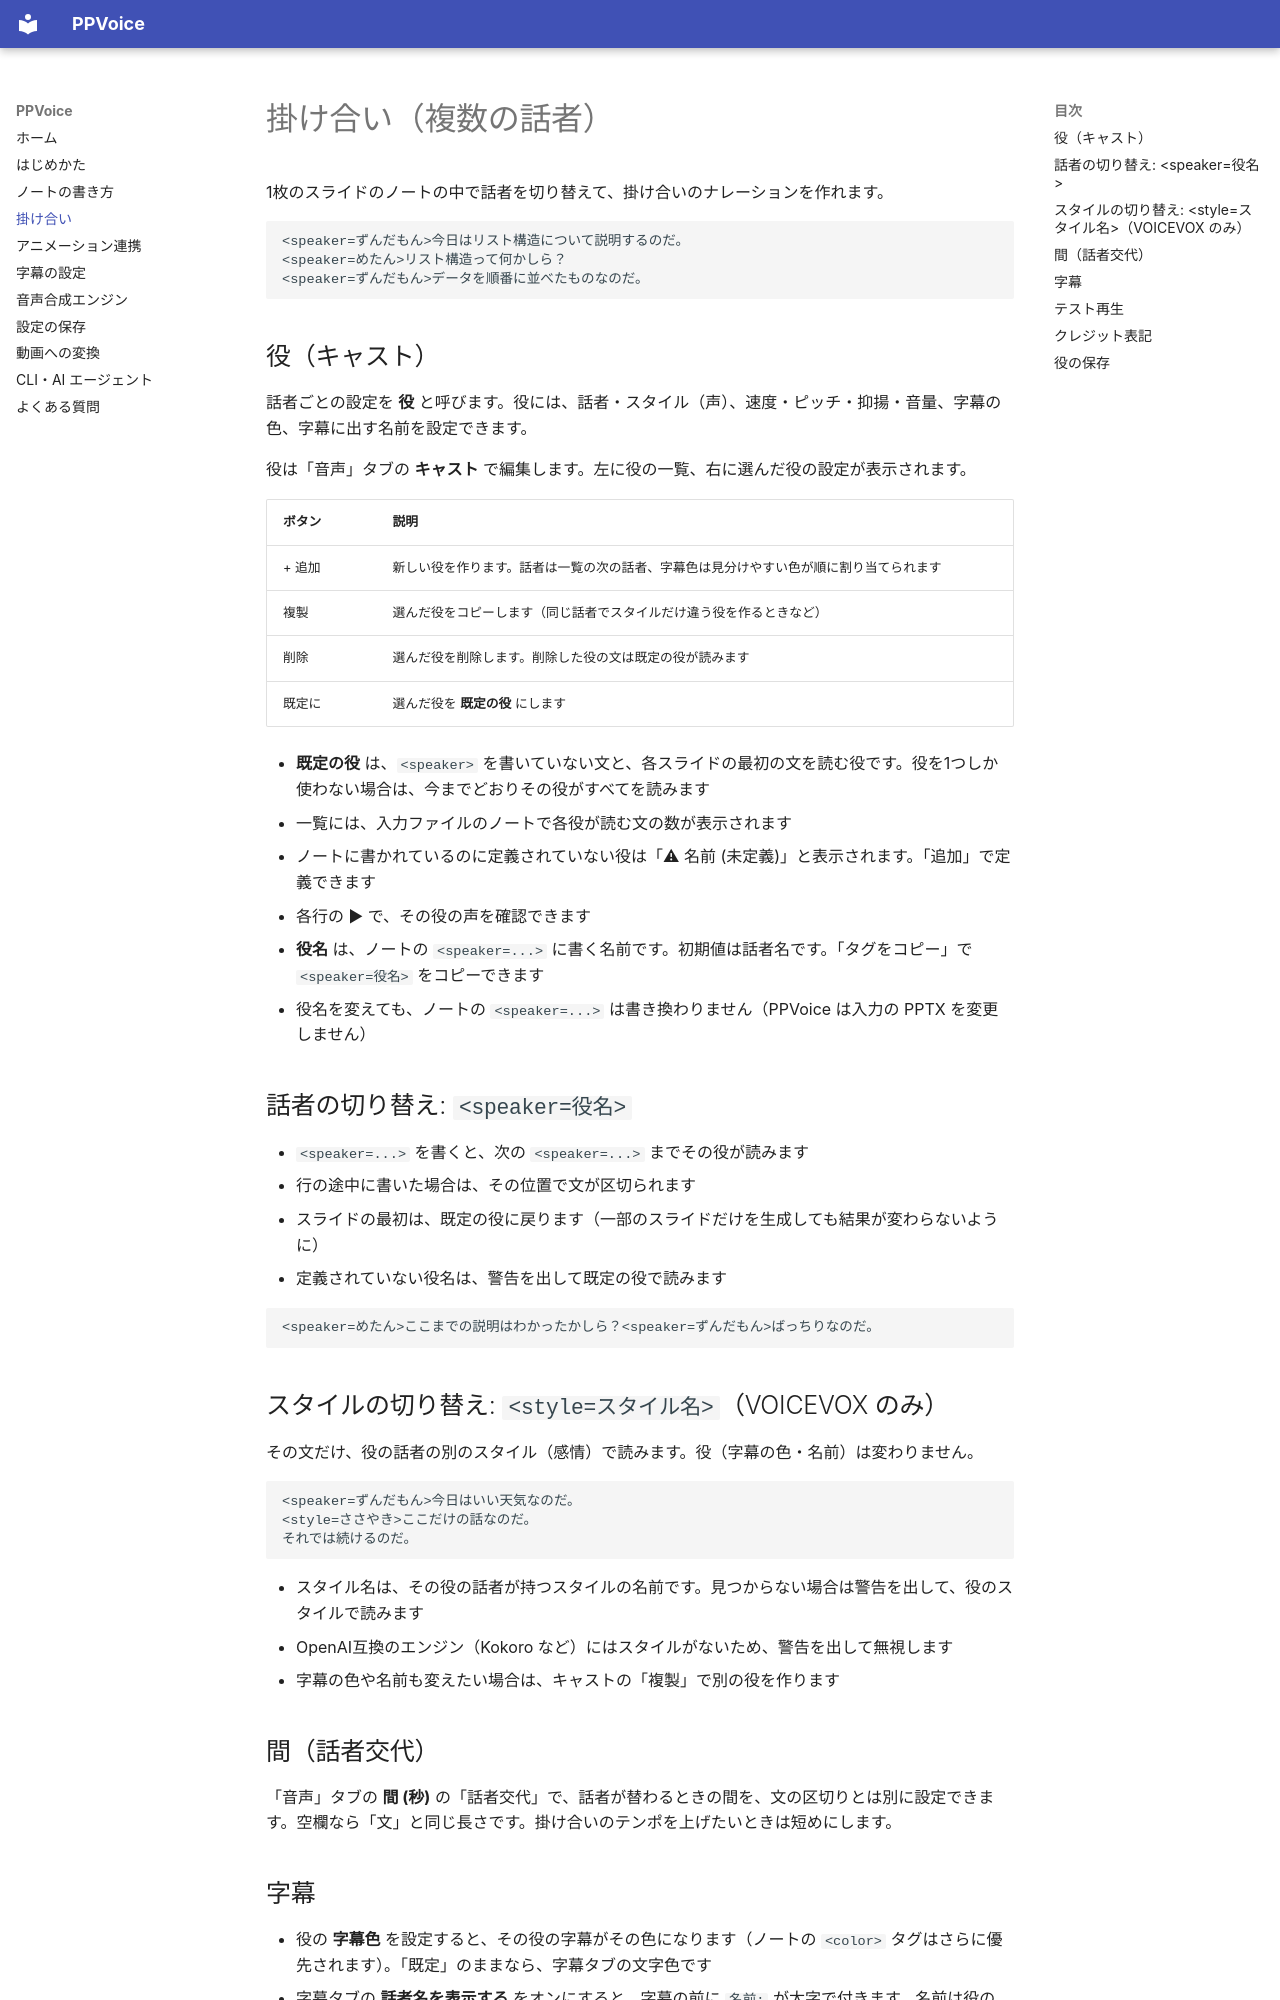

repository: Yasuaki-Ito/PPVoice · page: dialogue/index.html · generator: mkdocs

# 掛け合い（複数の話者）

1枚のスライドのノートの中で話者を切り替えて、掛け合いのナレーションを作れます。

```
<speaker=ずんだもん>今日はリスト構造について説明するのだ。
<speaker=めたん>リスト構造って何かしら？
<speaker=ずんだもん>データを順番に並べたものなのだ。
```

## 役（キャスト）

話者ごとの設定を **役** と呼びます。役には、話者・スタイル（声）、速度・ピッチ・抑揚・音量、字幕の色、字幕に出す名前を設定できます。

役は「音声」タブの **キャスト** で編集します。左に役の一覧、右に選んだ役の設定が表示されます。

| ボタン | 説明 |
|---|---|
| + 追加 | 新しい役を作ります。話者は一覧の次の話者、字幕色は見分けやすい色が順に割り当てられます |
| 複製 | 選んだ役をコピーします（同じ話者でスタイルだけ違う役を作るときなど） |
| 削除 | 選んだ役を削除します。削除した役の文は既定の役が読みます |
| 既定に | 選んだ役を **既定の役** にします |

- **既定の役** は、`<speaker>` を書いていない文と、各スライドの最初の文を読む役です。役を1つしか使わない場合は、今までどおりその役がすべてを読みます
- 一覧には、入力ファイルのノートで各役が読む文の数が表示されます
- ノートに書かれているのに定義されていない役は「⚠ 名前 (未定義)」と表示されます。「追加」で定義できます
- 各行の ▶ で、その役の声を確認できます
- **役名** は、ノートの `<speaker=...>` に書く名前です。初期値は話者名です。「タグをコピー」で `<speaker=役名>` をコピーできます
- 役名を変えても、ノートの `<speaker=...>` は書き換わりません（PPVoice は入力の PPTX を変更しません）

## 話者の切り替え: `<speaker=役名>`

- `<speaker=...>` を書くと、次の `<speaker=...>` までその役が読みます
- 行の途中に書いた場合は、その位置で文が区切られます
- スライドの最初は、既定の役に戻ります（一部のスライドだけを生成しても結果が変わらないように）
- 定義されていない役名は、警告を出して既定の役で読みます

```
<speaker=めたん>ここまでの説明はわかったかしら？<speaker=ずんだもん>ばっちりなのだ。
```

## スタイルの切り替え: `<style=スタイル名>`（VOICEVOX のみ）

その文だけ、役の話者の別のスタイル（感情）で読みます。役（字幕の色・名前）は変わりません。

```
<speaker=ずんだもん>今日はいい天気なのだ。
<style=ささやき>ここだけの話なのだ。
それでは続けるのだ。
```

- スタイル名は、その役の話者が持つスタイルの名前です。見つからない場合は警告を出して、役のスタイルで読みます
- OpenAI互換のエンジン（Kokoro など）にはスタイルがないため、警告を出して無視します
- 字幕の色や名前も変えたい場合は、キャストの「複製」で別の役を作ります

## 間（話者交代）

「音声」タブの **間 (秒)** の「話者交代」で、話者が替わるときの間を、文の区切りとは別に設定できます。空欄なら「文」と同じ長さです。掛け合いのテンポを上げたいときは短めにします。
